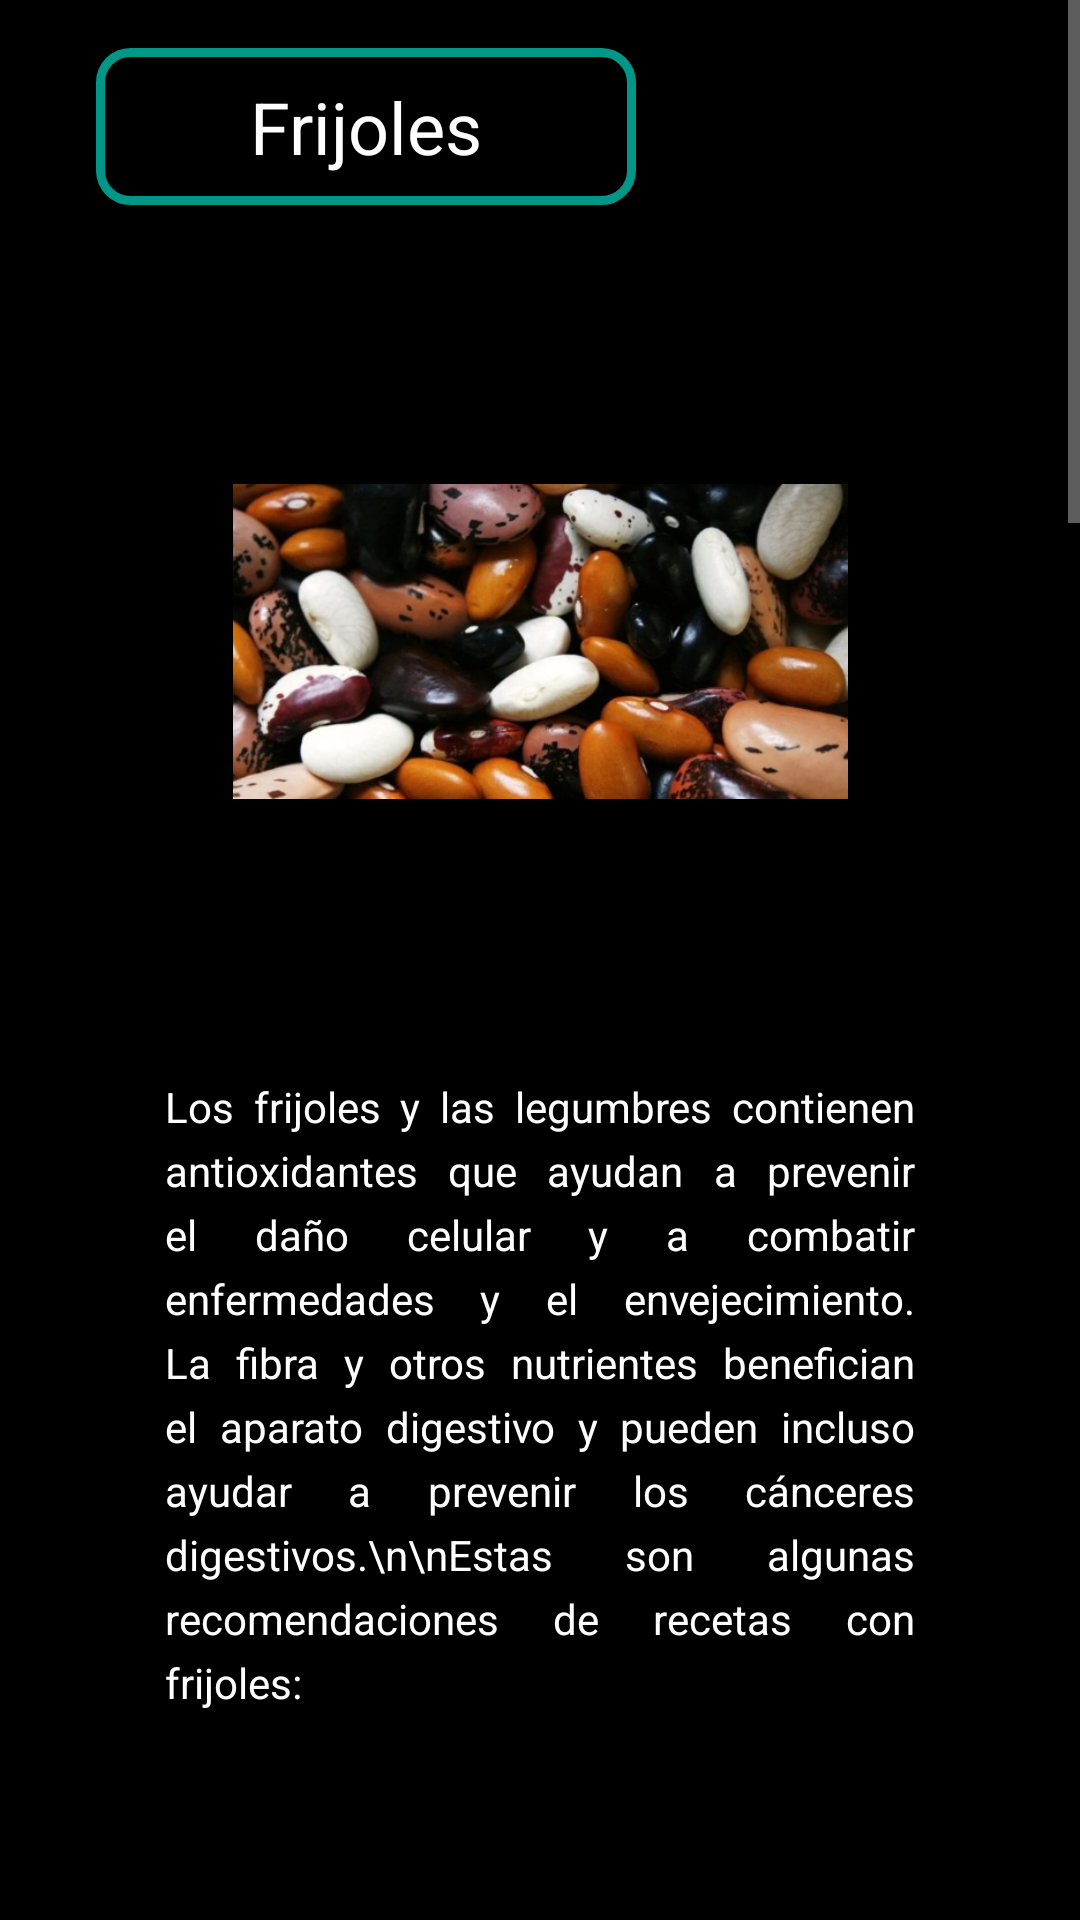

Produce the Android XML layout that renders to this screen, including the resource entries it uses.
<!-- AndroidManifest.xml: application theme Theme.SplashScreen -->
<!-- res/layout/fragment_frijoles.xml -->
<?xml version="1.0" encoding="utf-8"?>
<ScrollView xmlns:android="http://schemas.android.com/apk/res/android"
    xmlns:app="http://schemas.android.com/apk/res-auto"
    xmlns:tools="http://schemas.android.com/tools"
    android:id="@+id/scrollView"
    android:layout_width="match_parent"
    android:layout_height="match_parent">
    <androidx.constraintlayout.widget.ConstraintLayout
        android:layout_width="match_parent"
        android:layout_height="match_parent"
        android:background="#000000"
        tools:context=".frijoles">


        <TextView
            android:id="@+id/nombre_comida"
            android:layout_width="180dp"
            android:layout_height="wrap_content"
            android:layout_marginStart="32dp"
            android:layout_marginTop="16dp"
            android:background="@drawable/border_style"
            android:text="Frijoles"
            android:textColor="#FFFFFF"
            android:textSize="24dp"
            android:textAlignment="center"
            app:layout_constraintStart_toStartOf="parent"
            app:layout_constraintTop_toTopOf="parent" />

        <ImageView
            android:id="@+id/imageView5"
            android:layout_width="205dp"
            android:layout_height="227dp"
            android:src="@drawable/firjoles2"
            android:layout_marginTop="32dp"
            app:layout_constraintEnd_toEndOf="parent"
            app:layout_constraintStart_toStartOf="parent"
            app:layout_constraintTop_toBottomOf="@+id/nombre_comida" />

        <TextView
            android:id="@+id/textView4"
            android:layout_width="250dp"
            android:layout_height="220dp"
            android:text="Los frijoles y las legumbres contienen antioxidantes que ayudan a prevenir el daño celular y a combatir enfermedades y el envejecimiento. La fibra y otros nutrientes benefician el aparato digestivo y pueden incluso ayudar a prevenir los cánceres digestivos.\n\nEstas son algunas recomendaciones de recetas con frijoles:"
            android:textColor="@color/white"
            android:justificationMode="inter_word"
            android:layout_marginTop="32dp"
            android:lineSpacingExtra="5sp"
            app:layout_constraintEnd_toEndOf="parent"
            app:layout_constraintStart_toStartOf="parent"
            app:layout_constraintTop_toBottomOf="@+id/imageView5" />

        <TextView
            android:id="@+id/pez1"
            android:layout_width="200dp"
            android:layout_height="wrap_content"
            android:layout_marginTop="80dp"
            android:layout_marginLeft="32dp"
            android:background="@drawable/border_style"
            android:text="Ensalada de frijoles"
            android:textAlignment="center"
            android:textColor="#FFFFFF"
            android:textSize="16dp"
            app:layout_constraintHorizontal_bias="0.498"
            app:layout_constraintStart_toStartOf="parent"
            app:layout_constraintTop_toBottomOf="@+id/textView4" />

        <ImageView
            android:id="@+id/imageView6"
            android:layout_width="283dp"
            android:layout_height="343dp"
            android:src="@drawable/frijoles1"
            app:layout_constraintBottom_toBottomOf="parent"
            app:layout_constraintEnd_toEndOf="parent"
            app:layout_constraintHorizontal_bias="0.509"
            app:layout_constraintStart_toStartOf="parent"
            app:layout_constraintTop_toTopOf="parent"
            app:layout_constraintVertical_bias="0.366" />

        <TextView
            android:id="@+id/pezing1title"
            android:layout_width="200dp"
            android:layout_height="wrap_content"
            android:background="@drawable/border_style"
            android:text="Ingredientes:"
            android:textAlignment="center"
            android:textColor="#FFFFFF"
            android:textSize="16dp"
            android:layout_marginTop="24dp"
            app:layout_constraintEnd_toEndOf="parent"
            app:layout_constraintStart_toStartOf="parent"
            app:layout_constraintTop_toBottomOf="@+id/imageView6" />

        <TextView
            android:id="@+id/pezing1"
            android:layout_width="250dp"
            android:layout_height="240dp"
            android:justificationMode="inter_word"
            android:lineSpacingExtra="5sp"
            android:text="- 400 gramos de frijoles blancos\n- 2 jitomates\n- 1 pepino\n- 1 ramito de perejil fresco\n- 1 hoja de laurel\n- 1/2 cebolla morada\n- 1 diente de ajo\n- Queso feta\n- 1 cucharadita de bicarbonato de sodio\n- Aceite de oliva virgen\n- Vinagre de manzana\n"
            android:textColor="@color/white"
            android:layout_marginTop="30dp"
            app:layout_constraintEnd_toEndOf="parent"
            app:layout_constraintHorizontal_bias="0.497"
            app:layout_constraintStart_toStartOf="parent"
            app:layout_constraintTop_toBottomOf="@+id/pezing1title" />

        <TextView
            android:id="@+id/pezing1preptitle"
            android:layout_width="200dp"
            android:layout_height="wrap_content"
            android:background="@drawable/border_style"
            android:text="Preparación:"
            android:textAlignment="center"
            android:textColor="#FFFFFF"
            android:textSize="16dp"
            android:layout_marginTop="32dp"
            app:layout_constraintEnd_toEndOf="parent"
            app:layout_constraintHorizontal_bias="0.511"
            app:layout_constraintStart_toStartOf="parent"
            app:layout_constraintTop_toBottomOf="@+id/pezing1" />

        <TextView
            android:id="@+id/pezing1prep"
            android:layout_width="250dp"
            android:layout_height="830dp"
            android:justificationMode="inter_word"
            android:lineSpacingExtra="5sp"
            android:text=
                "1.- Lava bien los frijoles blancos y colócalos en una olla con suficiente agua para cubrirlos, añade una cucharadita de bicarbonato de sodio y deja reposar hasta la mañana siguiente.\n\n
2.- Escurre y enjuaga bajo el chorro de agua fría. Pasa los frijoles a una olla exprés y agrega la hoja de laurel y suficiente agua para cubrirlas, tapa y deja a fuego alto.\n\n
3.- Cuando comience a chiflar la olla deja por 12 minutos más, después retira del fuego, desecha el caldo y deja enfriando los frijoles.\n\n
4.- Lava y pica finamente los jitomates, el pepino sin cáscara ni semillas, el perejil fresco, la cebolla morada y el diente de ajo, reserva por separado.\n\n
5.- En un mortero coloca el ajo y muele hasta obtener una pasta, agrega 1 cucharada de vinagre de manzana y 5 cucharadas de aceite de oliva virgen hasta obtener un puré.\n\n
6.- Sirve los frijoles en una ensaladera, añade el jitomate, la cebolla y el pepino finamente picados, remueve para integrar, añade el queso feta y la vinagreta que preparaste, vuelve a remover y finalmente espolvorea perejil fresco.
"
            android:textColor="@color/white"
            android:layout_marginTop="32dp"
            app:layout_constraintEnd_toEndOf="parent"
            app:layout_constraintStart_toStartOf="parent"
            app:layout_constraintTop_toBottomOf="@+id/pezing1preptitle" />

    </androidx.constraintlayout.widget.ConstraintLayout>
</ScrollView>
<!-- resources referenced by this layout -->
<resources>
  <color name="white">#FFFFFFFF</color>
  <!-- drawable border_style (drawable) -->
  <?xml version="1.0" encoding="utf-8"?>
  <shape xmlns:android="http://schemas.android.com/apk/res/android" android:shape="rectangle">
      <stroke android:width="3sp" android:color="#009688"/>
      <padding
          android:bottom="10sp"
          android:left="10sp"
          android:right="10sp"
          android:top="10sp" />
      <corners android:radius="10sp"/>
  
  </shape>
  <!-- drawable firjoles2: png bitmap (drawable, 400217 bytes) -->
  <style name="Theme.SplashScreen" parent="Theme.MaterialComponents.NoActionBar">
          <item name="android:windowBackground">
              @drawable/splash_background</item>
      </style>
  <!-- drawable splash_background (drawable) -->
  <?xml version="1.0" encoding="utf-8"?>
  <layer-list xmlns:android=
      "http://schemas.android.com/apk/res/android">
      <item android:drawable="@color/black"/>
      <item>
          <bitmap
              android:gravity="center"
              android:src="@mipmap/ic_launcher_foreground"/>
      </item>
  </layer-list>
  <color name="black">#FF000000</color>
</resources>
